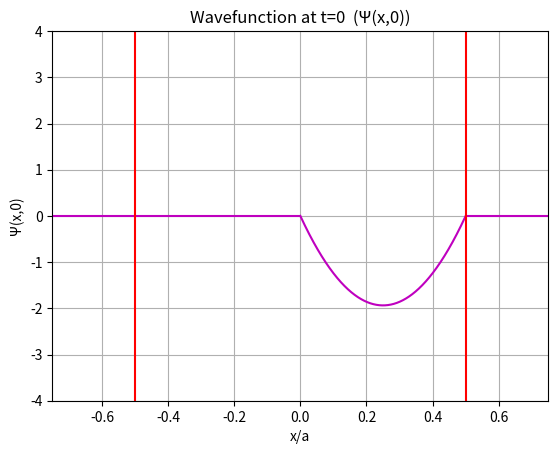
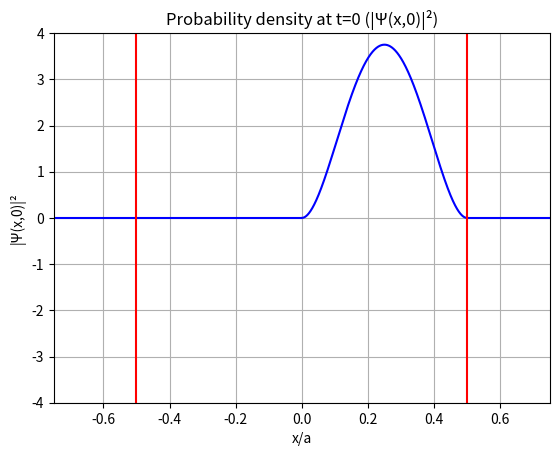
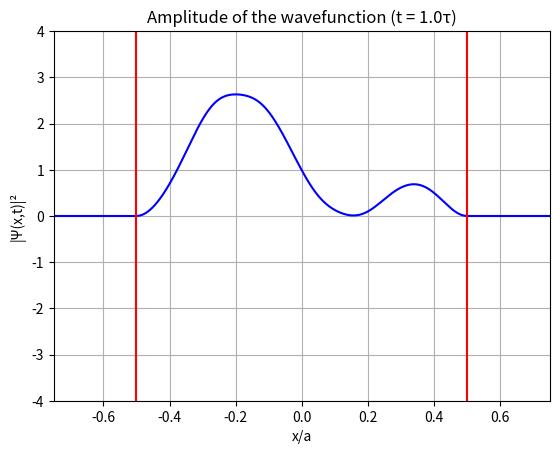

The script that saved these images, in order:
"""
Code for simulating a particle in an infinite 1D quantum well
extending from x=-a/2 to x=a/2.

Initial state = 0 for x<0 and x>a/2
                A*x*(x-a/2) for 0<x<a/2
"""

from matplotlib.pyplot import *
from numpy import *
clf()

h = (6.62607004*(10**-34))/(2*pi)
m = 9.10938356*(10**-31)
a = 1
A = sqrt(30*((2/a)**5))



"1) Fig.1: Wavefunction at t=0  (Ψ(x,0))"
def wavefunc_n_amplitude():
    figure(1)
    x_0 = array(arange(0, a/2, 0.0001))
    x_01 = array(arange(-1, 0, 0.001))
    x_02 = array(arange(a/2, 1, 0.001))

    Ψ_0=A*x_0*(x_0-a/2)
    Ψ_01=x_01*0
    Ψ_02=x_02*0
    plot(x_0,Ψ_0, "m")
    plot(x_01,Ψ_01, "m")
    plot(x_02,Ψ_02, "m")

    xposition = [-a/2, a/2]
    for xc in xposition:
        axvline(x=xc, color='r', linestyle='-')

    xlabel('x/a')
    ylabel('Ψ(x,0)')
    title("Wavefunction at t=0  (Ψ(x,0))")
    axis([-0.75, 0.75, -4, 4])
    grid("on")

    "2) Fig.2: Probability density at t=0 (|Ψ(x,0)|²)"
    figure(2)
    p_0=(abs(Ψ_0))**2
    p_01=(abs(Ψ_01))**2
    p_02=(abs(Ψ_02))**2
    plot(x_0, p_0, "b")
    plot(x_01, p_01, "b")
    plot(x_02, p_02, "b")

    xposition = [-a/2, a/2]
    for xc in xposition:
        axvline(x=xc, color='r', linestyle='-')

    xlabel('x/a')
    ylabel('|Ψ(x,0)|²')
    title("Probability density at t=0 (|Ψ(x,0)|²)")
    axis([-0.75, 0.75, -4, 4])
    grid("on")


"3) Full wave-function solution"
def Time_evolution(τ=0.5):
    figure(3)
    
    clf()
    x = array(arange(-a/2, a/2, 0.0001))
    S_ev=0
    S_odd=0
    E_1=((pi**2)*(h**2))/(2*m*(a**2))
    "E_n = n²(E_1)"
    t=(h/E_1)*τ # τ = planck const / ground state energy

    for i in range(2,11,2):
        n=i
        S_ev+=(2/pi)*(1/(n**3))*(cos(n*pi*0.5)-1)*(sin(n*pi*x/a))*exp(-(1j*(E_1*(n**2))*t)/h)

    for i in range(2,11,2):
        n=(i-1)
        S_odd+=((1/(2*(n**2)))-(2/(pi*(n**3)))*(sin(n*pi*0.5)))*(cos(n*pi*x/a))*exp(-(1j*(E_1*(n**2))*t)/h)

    S = [a + b for a, b in zip(S_odd, S_ev)]

    Ψ = []
    p = []
    for i in range(len(S)):
        Ψ.append(((1/(pi**2))*(2**3)*sqrt(30))*(sqrt(2/a))*(S[i]))

    for i in range(len(Ψ)):
        p.append((abs(Ψ[i]))**2)

    plot(x,p, "b")

    x_1 = array(arange(-1, -a/2, 0.001))
    x_2 = array(arange(a/2, 1, 0.001))
    Ψ_1=x_1*0
    Ψ_2=x_2*0
    plot(x_1,Ψ_1, "b")
    plot(x_2,Ψ_2, "b")

    xposition = [-a/2, a/2]
    for xc in xposition:
        axvline(x=xc, color='r', linestyle='-')
    xlabel('x/a')
    ylabel('|Ψ(x,t)|²')
    plot_title = "Amplitude of the wavefunction (t = " + str(τ) + "τ)" 
    title(plot_title)
    axis([-0.75, 0.75, -4, 4])
    grid("on")
    pause(0.1)

wavefunc_n_amplitude()
for i in range(0,21):
    Time_evolution(i/20)

show()